Run: headless pygame with SDL's dummy video driver; simulated clock (each Clock.tick advances the game by its frame time, no real sleeping); random seed 0; keys injected as events and as key.get_pressed() state; no mouse input.
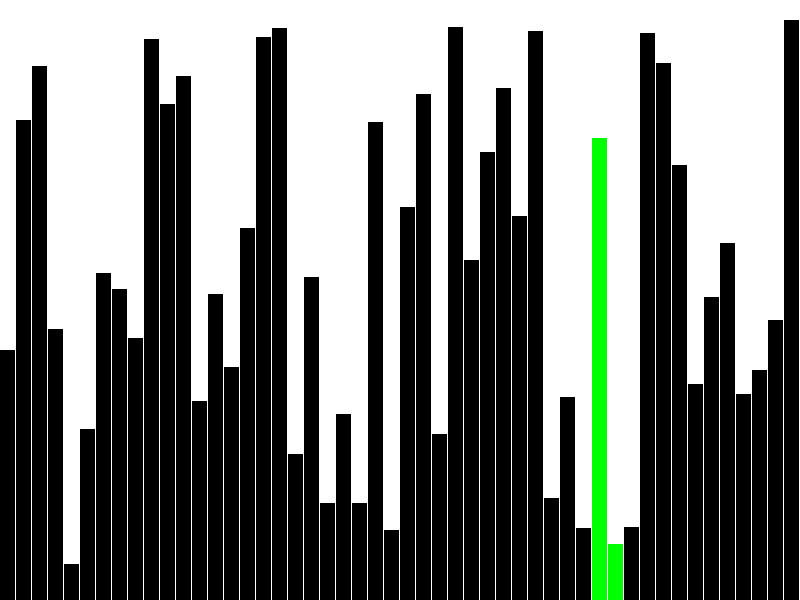
Frame 1 of 4 · flips 1–60 · no input
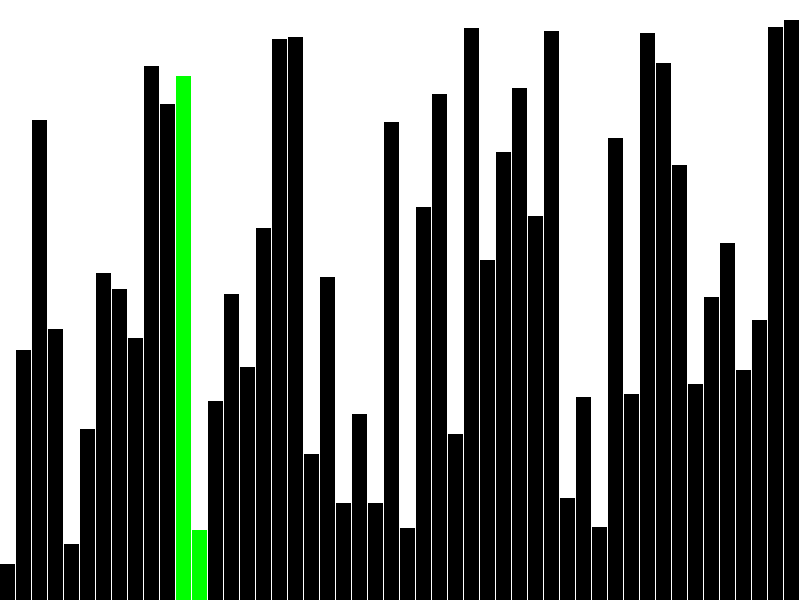
Frame 2 of 4 · flips 61–180 · tapped SPACE, RETURN · held RIGHT (→), D
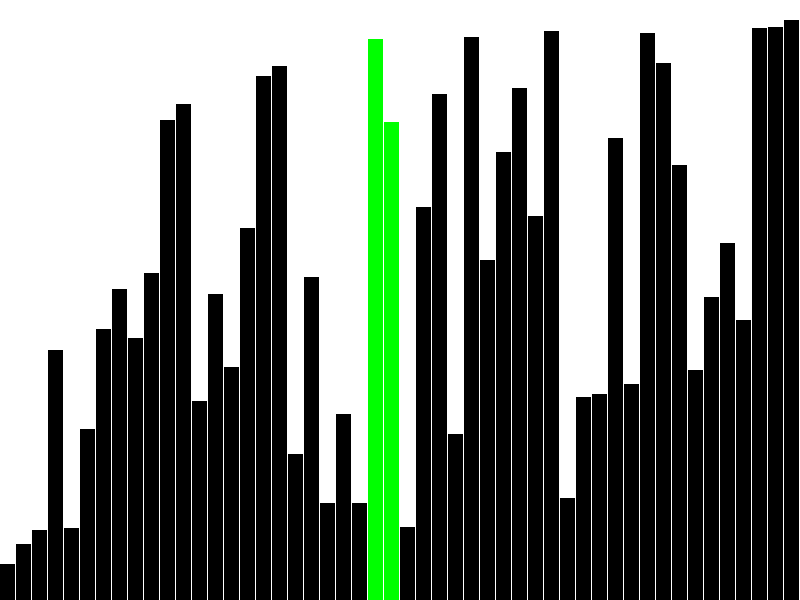
Frame 3 of 4 · flips 181–300 · held DOWN (↓), S
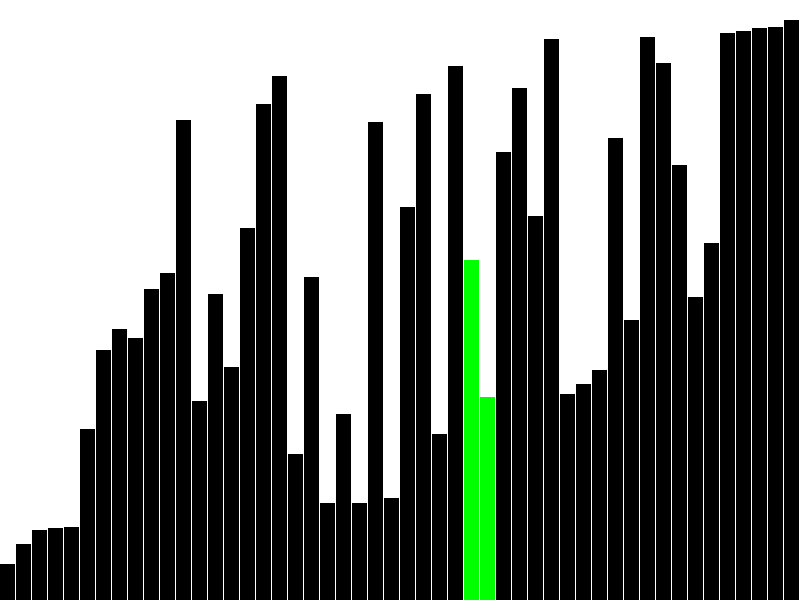
Frame 4 of 4 · flips 301–420 · held LEFT (←), A, UP (↑), W

The pygame program that drew these frames:

import random

import pygame

# Inicializamos Pygame
pygame.init()

# Definir colores
WHITE = (255, 255, 255)
BLACK = (0, 0, 0)
RED = (255, 0, 0)
GREEN = (0, 255, 0)

# Dimensiones de la pantalla
width = 800
height = 600
screen = pygame.display.set_mode((width, height))
pygame.display.set_caption("Cocktail Sort Visualizer")

# Configurar la velocidad de visualización
clock = pygame.time.Clock()

def draw_bars(arr, highlight1=None, highlight2=None):
    """Funcion para dibujar las barras en la pantalla."""
    screen.fill(WHITE)
    bar_width = width // len(arr)
    max_val = max(arr)

    for i, val in enumerate(arr):
        color = GREEN if i == highlight1 or i == highlight2 else BLACK
        bar_height = int((val / max_val) * (height - 20))  # Escalar la altura de las barras
        pygame.draw.rect(screen, color, [i * bar_width, height - bar_height, bar_width - 1, bar_height])

    pygame.display.update()

def cocktail_sort(arr: list[int]) -> None:
    n = len(arr)
    swapped = True
    start = 0
    end = n - 1

    while swapped:
        swapped = False

        # Recorrido de izquierda a derecha
        for i in range(start, end):
            draw_bars(arr, i, i+1)
            pygame.time.delay(100)  # Pequeña pausa para visualizar
            if arr[i] > arr[i + 1]:
                arr[i], arr[i + 1] = arr[i + 1], arr[i]
                swapped = True

        if not swapped:
            break

        swapped = False
        end -= 1

        # Recorrido de derecha a izquierda
        for i in range(end - 1, start - 1, -1):
            draw_bars(arr, i, i+1)
            pygame.time.delay(100)
            if arr[i] > arr[i + 1]:
                arr[i], arr[i + 1] = arr[i + 1], arr[i]
                swapped = True

        start += 1

def main():
    running = True
    n_bars = 50  # Número de barras
    random_list = [random.randint(10, 500) for _ in range(n_bars)]  # Lista aleatoria

    cocktail_sort(random_list)  # Ejecutar el algoritmo

    while running:
        for event in pygame.event.get():
            if event.type == pygame.QUIT:
                running = False

        draw_bars(random_list)

    pygame.quit()

if __name__ == "__main__":
    main()
